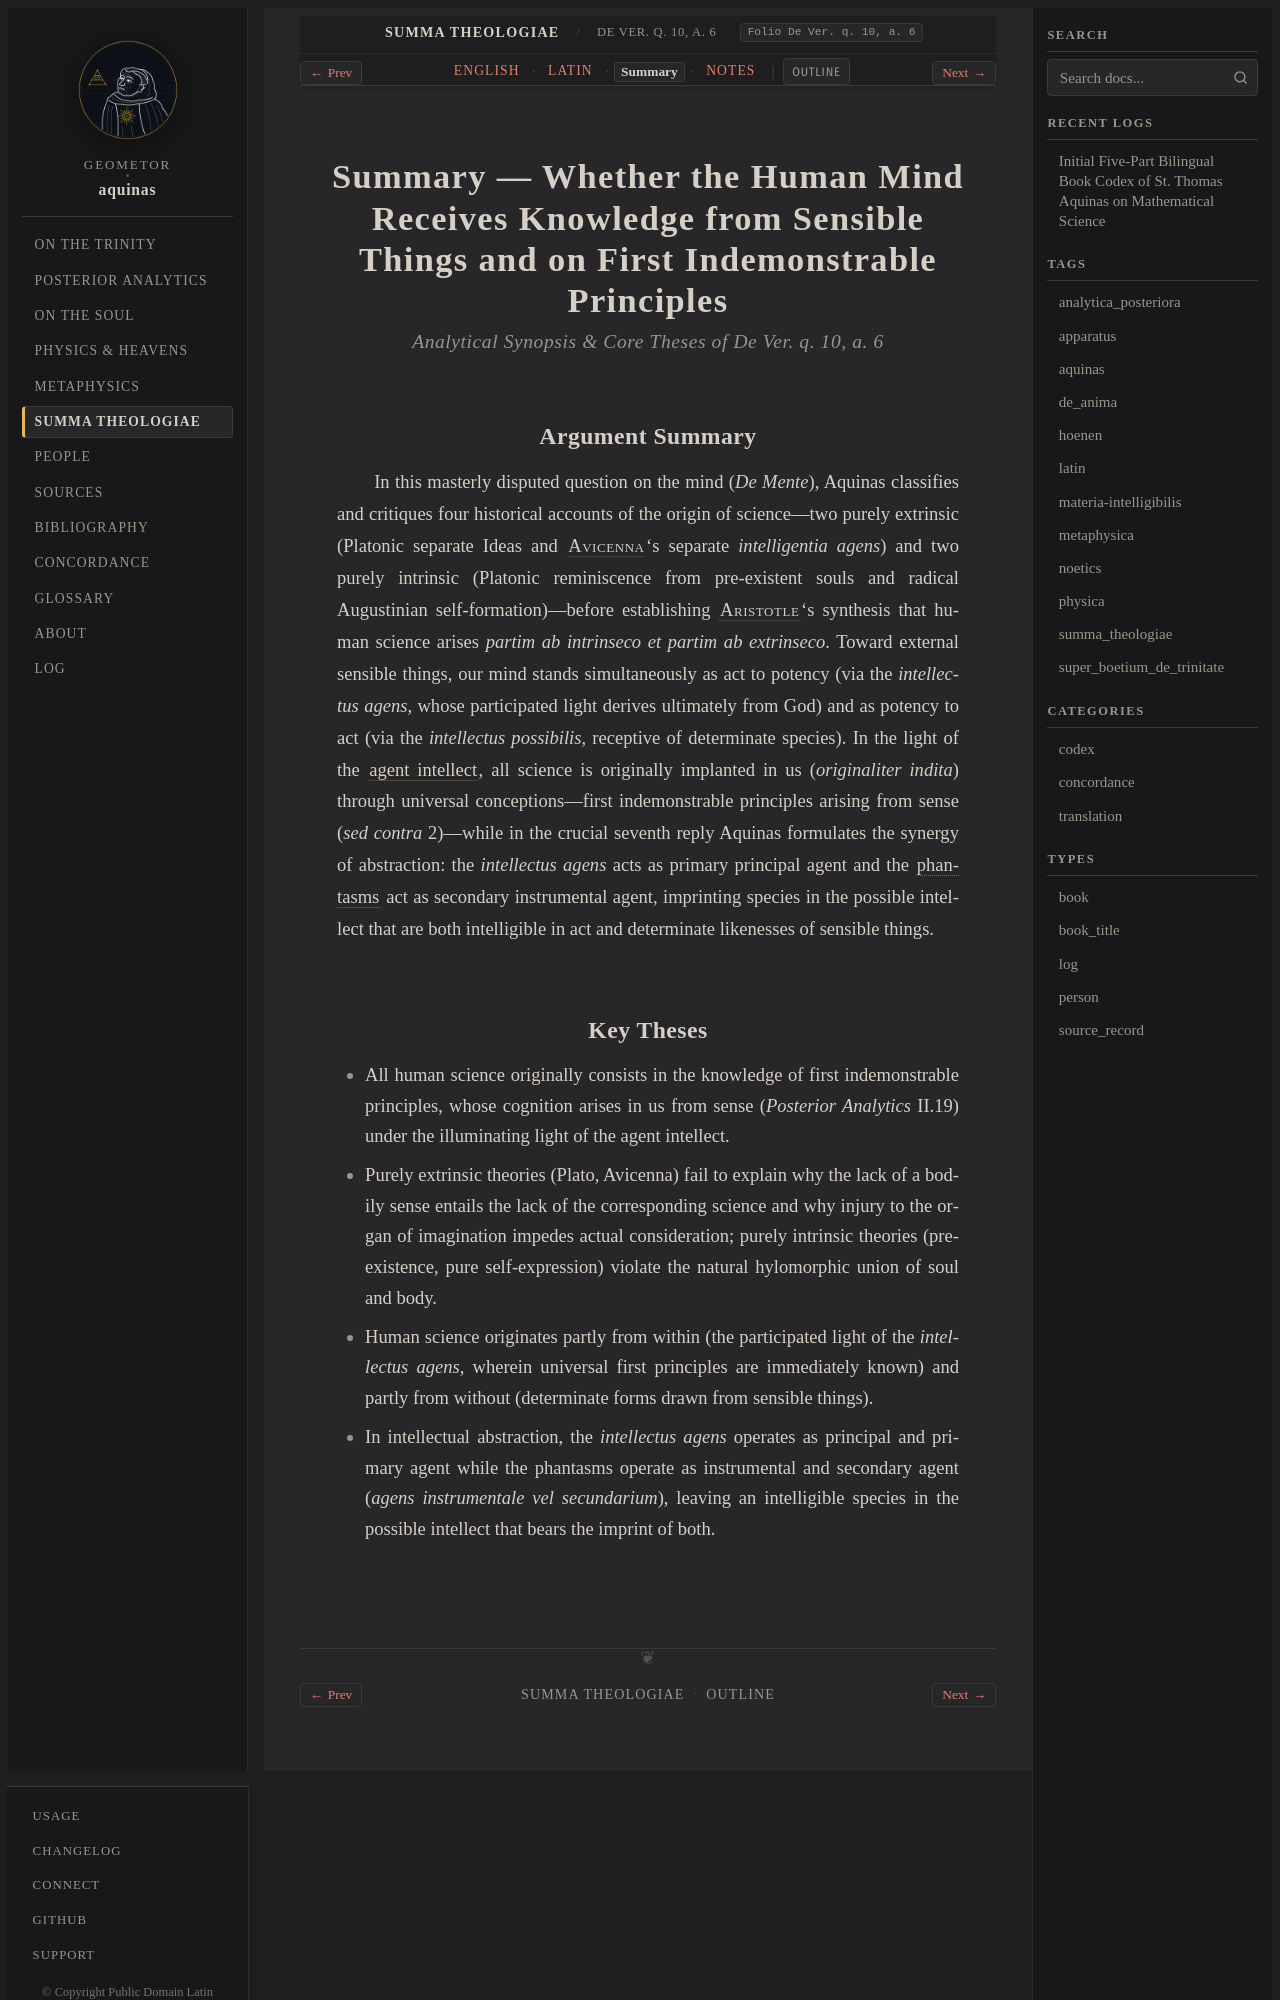

repository: geometor/aquinas · page: summa_theologiae/art_04/summary.html · generator: sphinx

:order: 4
:canonical_id: De Ver. q. 10, a. 6
:folio: De Ver. q. 10, a. 6
:title: Summary — Whether the Human Mind Receives Knowledge from Sensible Things and on First Indemonstrable Principles
:tracks: English: index | Latin: la | Summary: summary | Notes: notes

.. _summa_theologiae-art_04-summary:
.. _summa_theologiae-s9-summary:
.. _pars-5-s9-summary:

Summary — Whether the Human Mind Receives Knowledge from Sensible Things and on First Indemonstrable Principles
===============================================================================================================

.. rubric:: *Analytical Synopsis & Core Theses of De Ver. q. 10, a. 6*

Argument Summary
----------------

In this masterly disputed question on the mind (*De Mente*), Aquinas classifies and critiques four historical accounts of the origin of science—two purely extrinsic (Platonic separate Ideas and :person:`Avicenna <avicenna>`\ 's separate *intelligentia agens*) and two purely intrinsic (Platonic reminiscence from pre-existent souls and radical Augustinian self-formation)—before establishing :person:`Aristotle <aristotle>`\ 's synthesis that human science arises *partim ab intrinseco et partim ab extrinseco*. Toward external sensible things, our mind stands simultaneously as act to potency (via the *intellectus agens*, whose participated light derives ultimately from God) and as potency to act (via the *intellectus possibilis*, receptive of determinate species). In the light of the :term:`agent intellect <intellectus-agens>`, all science is originally implanted in us (*originaliter indita*) through universal conceptions—first indemonstrable principles arising from sense (*sed contra* 2)—while in the crucial seventh reply Aquinas formulates the synergy of abstraction: the *intellectus agens* acts as primary principal agent and the :term:`phantasms <phantasma>` act as secondary instrumental agent, imprinting species in the possible intellect that are both intelligible in act and determinate likenesses of sensible things.
